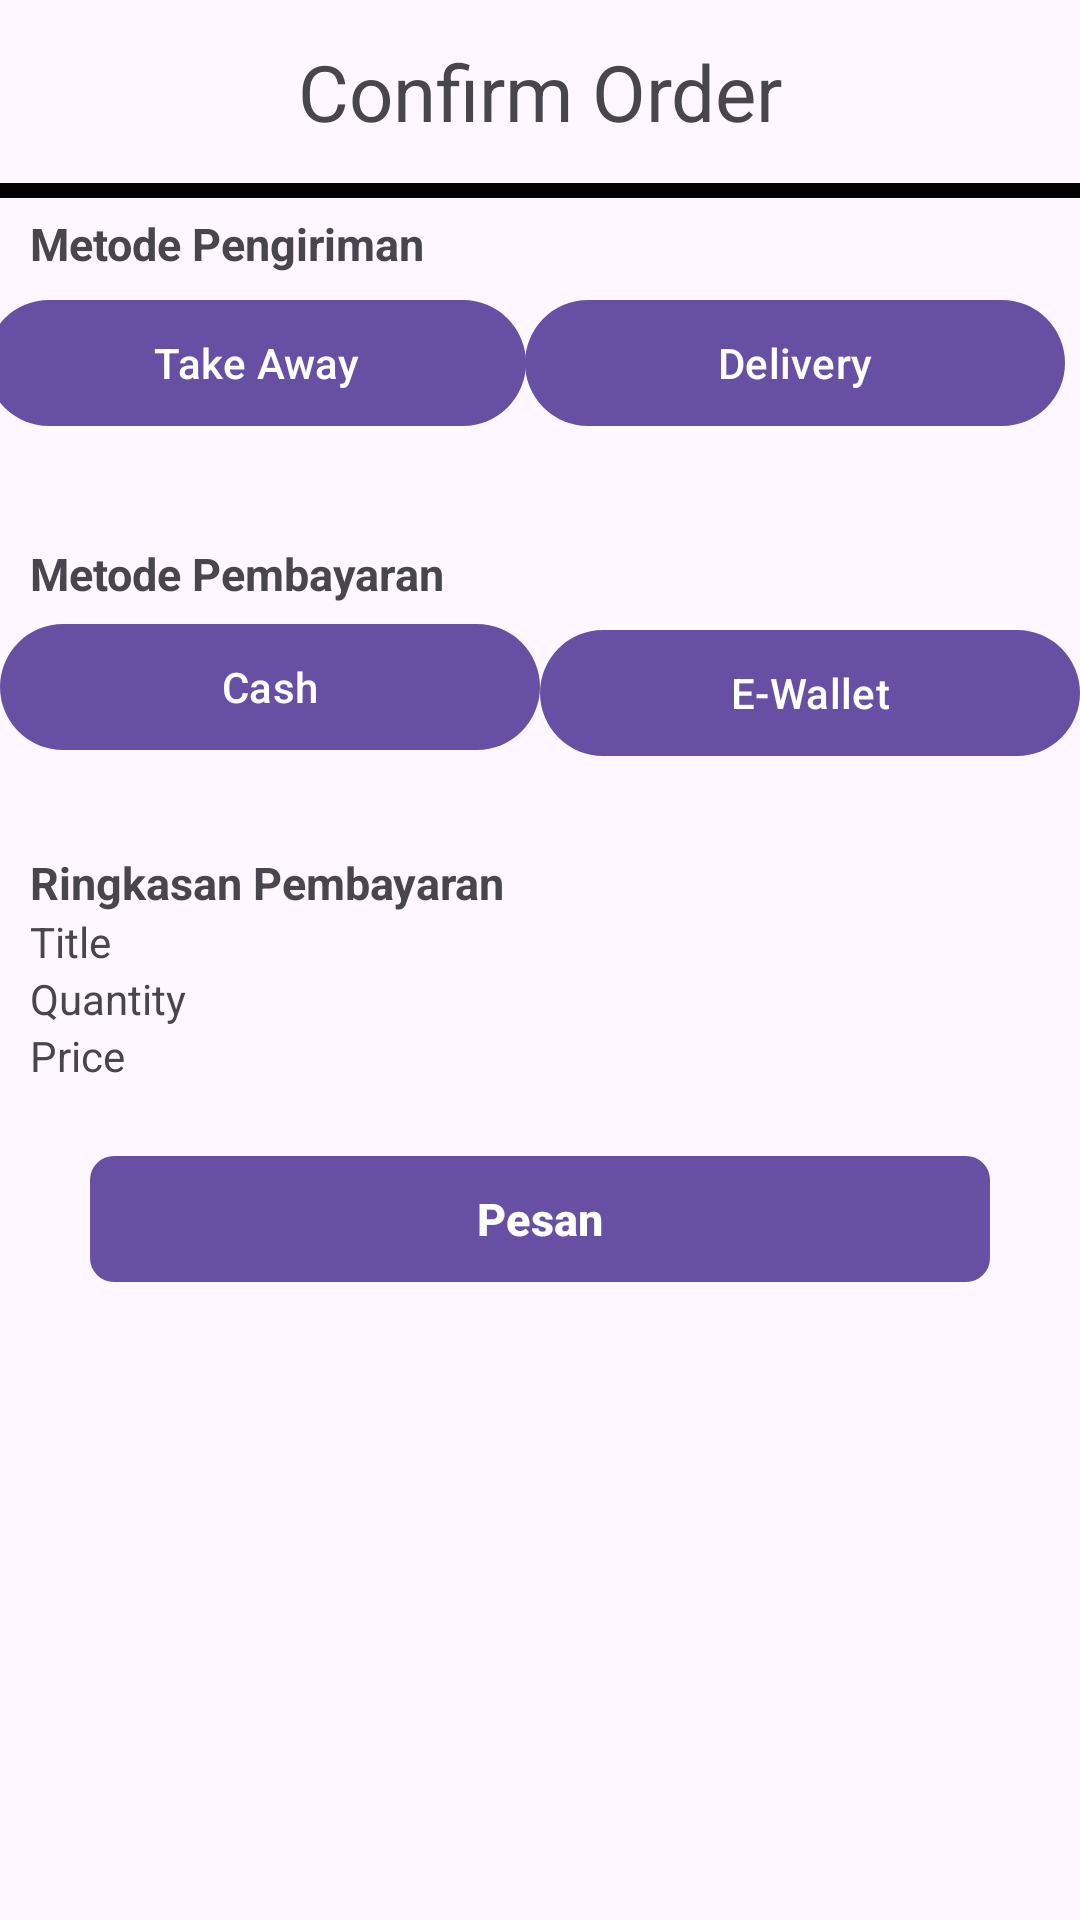

Reconstruct the res/layout file that produces this screen, plus the resources it refers to.
<!-- AndroidManifest.xml: application theme Theme.Challenge_4_ilyasa_adam_naufal -->
<!-- res/layout/fragment_confirm_order.xml -->
<?xml version="1.0" encoding="utf-8"?>
<FrameLayout xmlns:android="http://schemas.android.com/apk/res/android"
    xmlns:app="http://schemas.android.com/apk/res-auto"
    xmlns:tools="http://schemas.android.com/tools"
    android:layout_width="match_parent"
    android:layout_height="match_parent"
    tools:context=".fragment.CartFragment">

    <androidx.core.widget.NestedScrollView
        android:layout_width="match_parent"
        android:layout_height="match_parent">

        <androidx.constraintlayout.widget.ConstraintLayout
            android:layout_width="match_parent"
            android:layout_height="match_parent">

            <TextView
                android:id="@+id/tv_title"
                android:layout_width="wrap_content"
                android:layout_height="wrap_content"
                android:layout_marginTop="13dp"
                android:layout_marginBottom="8dp"
                android:text="@string/confirm_order"
                android:textSize="26sp"
                app:layout_constraintBottom_toTopOf="@+id/view1"
                app:layout_constraintEnd_toEndOf="parent"
                app:layout_constraintStart_toStartOf="parent"
                app:layout_constraintTop_toTopOf="parent" />

            <ImageView
                android:id="@+id/btnback"
                android:layout_width="35dp"
                android:layout_height="35dp"
                android:layout_marginStart="16dp"
                android:layout_marginTop="16dp"
                android:layout_marginBottom="16dp"
                android:contentDescription="@string/todo"
                android:src="@drawable/baseline_arrow_back_24"
                app:layout_constraintBottom_toTopOf="@+id/view1"
                app:layout_constraintStart_toStartOf="parent"
                app:layout_constraintTop_toTopOf="parent" />

            <View
                android:id="@+id/view1"
                android:layout_width="match_parent"
                android:layout_height="5dp"
                android:layout_marginTop="13dp"
                android:background="@color/black"
                app:layout_constraintEnd_toEndOf="parent"
                app:layout_constraintStart_toStartOf="parent"
                app:layout_constraintTop_toBottomOf="@id/tv_title" />

            <TextView
                android:layout_width="wrap_content"
                android:layout_height="wrap_content"
                android:layout_marginStart="10dp"
                android:layout_marginTop="5dp"
                android:text="@string/metode_pengiriman"
                android:textSize="15sp"
                android:textStyle="bold"
                app:layout_constraintStart_toStartOf="parent"
                app:layout_constraintTop_toBottomOf="@id/view1" />

            <com.google.android.material.button.MaterialButton
                android:id="@+id/btnTakeaway"
                android:layout_width="180dp"
                android:layout_height="50dp"
                android:layout_marginTop="30dp"
                android:text="@string/take_away"
                app:layout_constraintEnd_toStartOf="@id/btnDelivery"
                app:layout_constraintStart_toStartOf="parent"
                app:layout_constraintTop_toBottomOf="@id/view1" />

            <com.google.android.material.button.MaterialButton
                android:id="@+id/btnDelivery"
                android:layout_width="180dp"
                android:layout_height="50dp"
                android:layout_marginTop="30dp"
                android:layout_marginEnd="10dp"
                android:text="@string/delivery"
                app:layout_constraintEnd_toEndOf="parent"
                app:layout_constraintStart_toEndOf="@id/btnTakeaway"
                app:layout_constraintTop_toBottomOf="@id/view1" />

            <View
                android:id="@+id/view2"
                android:layout_width="match_parent"
                android:layout_height="5dp"
                android:layout_marginStart="10dp"
                android:layout_marginTop="5dp"
                android:layout_marginEnd="10dp"
                app:layout_constraintEnd_toEndOf="parent"
                app:layout_constraintStart_toStartOf="parent"
                app:layout_constraintTop_toBottomOf="@id/btnTakeaway" />

            <androidx.constraintlayout.widget.ConstraintLayout
                android:id="@+id/constraint_confirm"
                android:layout_width="match_parent"
                android:layout_height="wrap_content"
                android:layout_marginTop="10dp"
                app:layout_constraintEnd_toEndOf="parent"
                app:layout_constraintStart_toStartOf="parent"
                app:layout_constraintTop_toBottomOf="@id/view2">

                <androidx.recyclerview.widget.RecyclerView
                    android:id="@+id/rv_confirm"
                    android:layout_width="0dp"
                    android:layout_height="match_parent"
                    app:layout_constraintBottom_toBottomOf="parent"
                    app:layout_constraintEnd_toEndOf="parent"
                    app:layout_constraintStart_toStartOf="parent"
                    app:layout_constraintTop_toTopOf="parent" />

            </androidx.constraintlayout.widget.ConstraintLayout>

            <View
                android:id="@+id/view3"
                android:layout_width="match_parent"
                android:layout_height="5dp"
                android:layout_marginStart="10dp"
                android:layout_marginTop="5dp"
                android:layout_marginEnd="10dp"
                app:layout_constraintEnd_toEndOf="parent"
                app:layout_constraintStart_toStartOf="parent"
                app:layout_constraintTop_toBottomOf="@id/constraint_confirm" />

            <TextView
                android:layout_width="wrap_content"
                android:layout_height="wrap_content"
                android:layout_marginStart="10dp"
                android:layout_marginTop="5dp"
                android:text="@string/metode_pembayaran"
                android:textSize="15sp"
                android:textStyle="bold"
                app:layout_constraintStart_toStartOf="parent"
                app:layout_constraintTop_toBottomOf="@id/view3" />

            <com.google.android.material.button.MaterialButton
                android:id="@+id/btnCash"
                android:layout_width="180dp"
                android:layout_height="50dp"
                android:layout_marginTop="28dp"
                android:text="@string/cash"
                app:layout_constraintEnd_toStartOf="@id/btnEwallet"
                app:layout_constraintStart_toStartOf="parent"
                app:layout_constraintTop_toBottomOf="@id/view3" />

            <com.google.android.material.button.MaterialButton
                android:id="@+id/btnEwallet"
                android:layout_width="180dp"
                android:layout_height="50dp"
                android:layout_marginTop="30dp"
                android:text="@string/e_wallet"
                app:layout_constraintEnd_toEndOf="parent"
                app:layout_constraintStart_toEndOf="@id/btnCash"
                app:layout_constraintTop_toBottomOf="@id/view3" />

            <View
                android:id="@+id/view4"
                android:layout_width="match_parent"
                android:layout_height="5dp"
                android:layout_marginStart="10dp"
                android:layout_marginTop="5dp"
                android:layout_marginEnd="10dp"
                app:layout_constraintEnd_toEndOf="parent"
                app:layout_constraintStart_toStartOf="parent"
                app:layout_constraintTop_toBottomOf="@id/btnCash" />

            <TextView
                android:id="@+id/summaryPayment"
                android:layout_width="wrap_content"
                android:layout_height="wrap_content"
                android:layout_marginStart="10dp"
                android:layout_marginTop="20dp"
                android:text="@string/ringkasan_pembayaran"
                android:textSize="15sp"
                android:textStyle="bold"
                app:layout_constraintStart_toStartOf="parent"
                app:layout_constraintTop_toBottomOf="@id/view4" />

            <TextView
                android:id="@+id/itemName"
                android:layout_width="wrap_content"
                android:layout_height="wrap_content"
                android:layout_marginStart="10dp"
                android:text="@string/title"
                app:layout_constraintStart_toStartOf="parent"
                app:layout_constraintTop_toBottomOf="@id/summaryPayment" />

            <TextView
                android:id="@+id/itemQuantity"
                android:layout_width="wrap_content"
                android:layout_height="wrap_content"
                android:layout_marginStart="10dp"
                android:text="@string/quantity"
                app:layout_constraintStart_toStartOf="parent"
                app:layout_constraintTop_toBottomOf="@id/itemName" />

            <TextView
                android:id="@+id/totalPrice"
                android:layout_width="wrap_content"
                android:layout_height="wrap_content"
                android:layout_marginStart="10dp"
                android:text="@string/price"
                app:layout_constraintStart_toStartOf="parent"
                app:layout_constraintTop_toBottomOf="@id/itemQuantity" />

            <com.google.android.material.button.MaterialButton
                android:id="@+id/btnOrder"
                android:layout_width="300dp"
                android:layout_height="50dp"
                android:layout_marginTop="20dp"
                android:text="@string/pesan"
                android:textSize="15sp"
                android:textStyle="bold"
                app:cornerRadius="8dp"
                app:layout_constraintEnd_toEndOf="parent"
                app:layout_constraintStart_toStartOf="parent"
                app:layout_constraintTop_toBottomOf="@id/totalPrice"
                tools:ignore="VisualLintButtonSize" />

        </androidx.constraintlayout.widget.ConstraintLayout>
    </androidx.core.widget.NestedScrollView>

</FrameLayout>
<!-- resources referenced by this layout -->
<resources>
  <string name="cash">Cash</string>
  <string name="confirm_order">Confirm Order</string>
  <string name="delivery">Delivery</string>
  <string name="e_wallet">E-Wallet</string>
  <string name="metode_pembayaran">Metode Pembayaran</string>
  <string name="metode_pengiriman">Metode Pengiriman</string>
  <string name="pesan">Pesan</string>
  <string name="price">Price</string>
  <string name="quantity">Quantity</string>
  <string name="ringkasan_pembayaran">Ringkasan Pembayaran</string>
  <string name="take_away">Take Away</string>
  <string name="title">Title</string>
  <string name="todo">TODO</string>
  <style name="Theme.Challenge_4_ilyasa_adam_naufal" parent="Base.Theme.Challenge_4_ilyasa_adam_naufal" />
  <style name="Base.Theme.Challenge_4_ilyasa_adam_naufal" parent="Theme.Material3.DayNight.NoActionBar">
          
          
      </style>
  <!-- not gathered from this repository: default colours our renderer supplied (Android Studio template values) -->
  <color name="black">#FF000000</color>
</resources>
